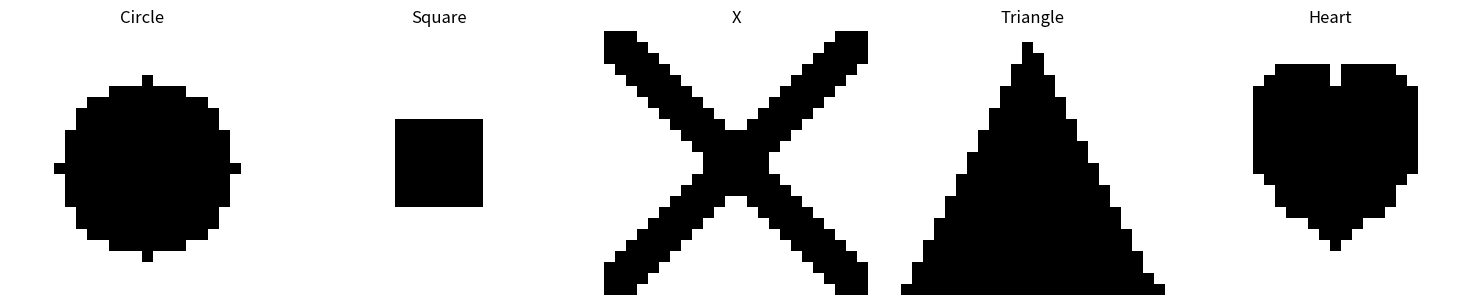

Here is the Python script that generated this plot:
import numpy as np
import matplotlib.pyplot as plt

# 24x24 boyutunda 5 farkli binary resim olusturalim
size = 24
images = []

# Resim 1: Yuvarlak/Daire
circle = np.zeros((size, size), dtype=np.uint8)
center = size // 2
radius = size // 3
for i in range(size):
    for j in range(size):
        # Daire formulu (x-center)^2 + (y-center)^2 < radius^2
        if (i - center) ** 2 + (j - center) ** 2 <= radius ** 2:
            circle[i, j] = 1
images.append(("Circle", circle))

# Resim 2: Kare
square = np.zeros((size, size), dtype=np.uint8)
start = size // 3
end = size - start
# Kareyi olustur
square[start:end, start:end] = 1
images.append(("Square", square))

# Resim 3: X sekli
x_shape = np.zeros((size, size), dtype=np.uint8)
for i in range(size):
    for j in range(size):
        # X sekli formulu (|i-j| < 3) or (|i+j-size+1| < 3)
        if abs(i - j) < 3 or abs(i + j - size + 1) < 3:
            x_shape[i, j] = 1
images.append(("X", x_shape))

# Resim 4: Ucgen
triangle = np.zeros((size, size), dtype=np.uint8)
for i in range(size):
    width = int((i / (size-1)) * size)
    start_col = (size - width) // 2
    # Ucgeni olustur
    if width > 0:
        triangle[i, start_col:start_col+width] = 1
images.append(("Triangle", triangle))

# Resim 5: Kalp
heart = np.zeros((size, size), dtype=np.uint8)
center_x = size // 2
center_y = size // 2
for i in range(size):
    for j in range(size):
        # Kalp formulu (x^2 + (y-|x|^0.5)^2 < radius^2)
        x = (j - center_x) / (size / 3)
        y = (i - center_y) / (size / 3)
        if (x*x + (y + 0.5 * abs(x) ** 0.5) ** 2) < 1:
            heart[i, j] = 1
images.append(("Heart", heart))

# Resimleri görsellestirelim ve kaydedelim
fig, axs = plt.subplots(1, 5, figsize=(15, 3))
for i, (name, img) in enumerate(images):
    axs[i].imshow(img, cmap='binary')
    axs[i].set_title(name)
    axs[i].axis('off')
    
    # Resmi numpy array olarak kaydet
    np.save(f"binary_image_{i+1}_{name}.npy", img)
    
    # Binary değerleri bir text dosyasina yazdiralim
    with open(f"binary_image_{i+1}_{name}.txt", "w") as f:
        for row in img:
            f.write("".join(str(int(pixel)) for pixel in row) + "\n")

plt.tight_layout()
plt.savefig("binary_images.png")
plt.show()

print("Tum resimler basariyla olusturuldu ve kaydedildi!")
